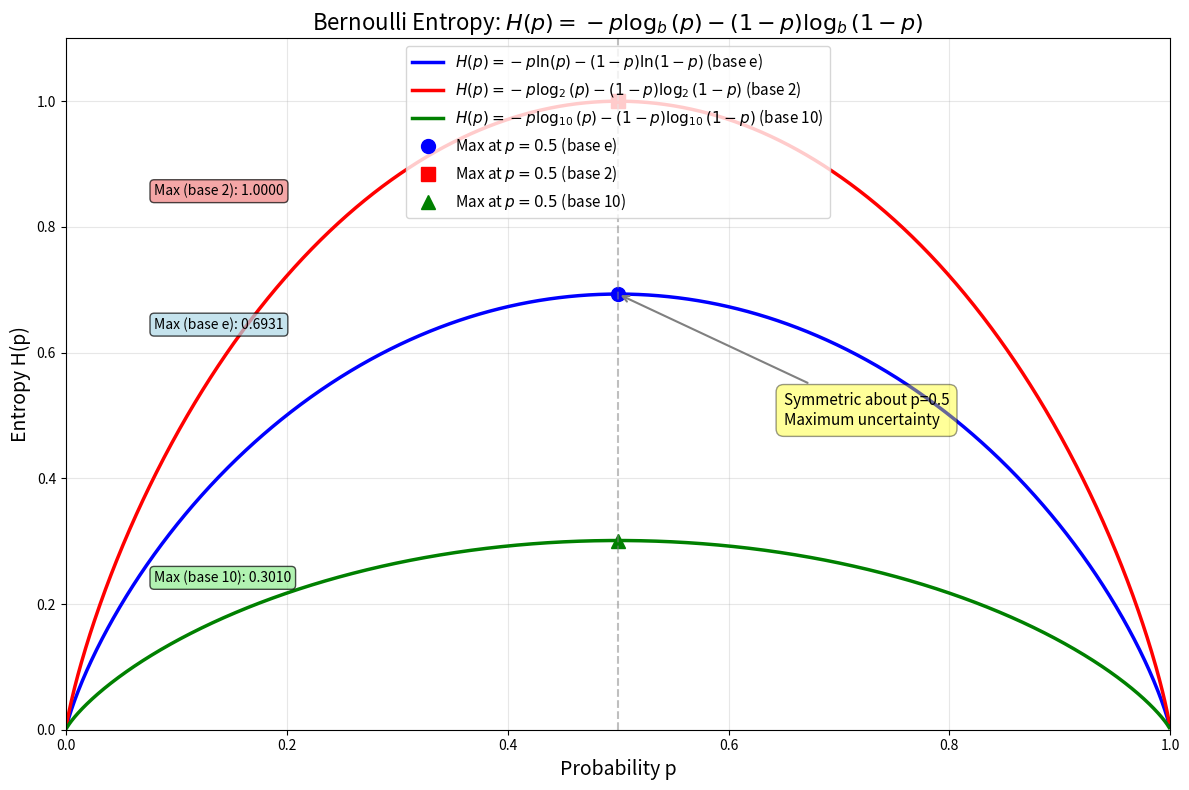

The script that saved this image:
import numpy as np
import matplotlib.pyplot as plt

def bernoulli_entropy(p, base='e'):
    """
    Calculate Bernoulli entropy H(p) = -p * log_base(p) - (1-p) * log_base(1-p)

    Parameters:
    p: probability (scalar or array)
    base: logarithm base ('e', 2, or 10)
    """
    # Avoid log(0) issues
    p = np.clip(p, 1e-10, 1 - 1e-10)

    if base == 'e':
        log_func = np.log
    elif base == 2:
        log_func = np.log2
    elif base == 10:
        log_func = np.log10
    else:
        # General base using change of base formula
        log_func = lambda x: np.log(x) / np.log(base)

    return -p * log_func(p) - (1 - p) * log_func(1 - p)

# Create p values (probability from 0 to 1)
p = np.linspace(0.001, 0.999, 1000)

# Calculate entropy for different bases
H_e = bernoulli_entropy(p, base='e')
H_2 = bernoulli_entropy(p, base=2)
H_10 = bernoulli_entropy(p, base=10)

# The maximum ALWAYS occurs at p = 0.5 for Bernoulli entropy
p_max = 0.5
H_max_e = bernoulli_entropy(p_max, base='e')
H_max_2 = bernoulli_entropy(p_max, base=2)
H_max_10 = bernoulli_entropy(p_max, base=10)

# Create the plot
plt.figure(figsize=(12, 8))

# Plot the three entropy functions
plt.plot(p, H_e, 'b-', linewidth=2.5, label=r'$H(p) = -p \ln(p) - (1-p) \ln(1-p)$ (base e)')
plt.plot(p, H_2, 'r-', linewidth=2.5, label=r'$H(p) = -p \log_2(p) - (1-p) \log_2(1-p)$ (base 2)')
plt.plot(p, H_10, 'g-', linewidth=2.5, label=r'$H(p) = -p \log_{10}(p) - (1-p) \log_{10}(1-p)$ (base 10)')

# Highlight maximum points (all at p = 0.5)
plt.plot(p_max, H_max_e, 'bo', markersize=10, label=f'Max at $p = 0.5$ (base e)')
plt.plot(p_max, H_max_2, 'rs', markersize=10, label=f'Max at $p = 0.5$ (base 2)')
plt.plot(p_max, H_max_10, 'g^', markersize=10, label=f'Max at $p = 0.5$ (base 10)')

# Add vertical line at p = 0.5
plt.axvline(x=0.5, color='gray', linestyle='--', alpha=0.5, linewidth=1.5)

# Add grid
plt.grid(True, alpha=0.3)

# Set labels and title
plt.xlabel('Probability p', fontsize=14)
plt.ylabel('Entropy H(p)', fontsize=14)
plt.title('Bernoulli Entropy: $H(p) = -p \\log_b(p) - (1-p) \\log_b(1-p)$', fontsize=16)

# Set axis limits
plt.xlim(0, 1)
plt.ylim(0, max(H_max_e, H_max_2, H_max_10) * 1.1)

# Add legend
plt.legend(fontsize=11, loc='upper center')

# Add text annotations
plt.text(0.08, H_max_e * 0.92, f'Max (base e): {H_max_e:.4f}', fontsize=10,
         bbox=dict(boxstyle="round,pad=0.3", facecolor="lightblue", alpha=0.7))
plt.text(0.08, H_max_2 * 0.85, f'Max (base 2): {H_max_2:.4f}', fontsize=10,
         bbox=dict(boxstyle="round,pad=0.3", facecolor="lightcoral", alpha=0.7))
plt.text(0.08, H_max_10 * 0.78, f'Max (base 10): {H_max_10:.4f}', fontsize=10,
         bbox=dict(boxstyle="round,pad=0.3", facecolor="lightgreen", alpha=0.7))

# Add annotation about symmetry
plt.annotate('Symmetric about p=0.5\nMaximum uncertainty', xy=(0.5, H_max_e),
             xytext=(0.65, H_max_e * 0.7),
             arrowprops=dict(arrowstyle='->', color='gray', lw=1.5),
             fontsize=11, bbox=dict(boxstyle="round,pad=0.5", facecolor="yellow", alpha=0.4))

# Show the plot
plt.tight_layout()
plt.savefig('bernoulli_entropy.png', dpi=300, bbox_inches='tight')
plt.show()

print("=" * 70)
print("伯努利熵 (Bernoulli Entropy): H(p) = -p * log_b(p) - (1-p) * log_b(1-p)")
print("=" * 70)
print(f"\n以 e 为底 (自然对数, nats):")
print(f"  最大值: {H_max_e:.4f} 出现在 p = {p_max}")
print(f"  公式: H(p) = -p * ln(p) - (1-p) * ln(1-p)")

print(f"\n以 2 为底 (bits):")
print(f"  最大值: {H_max_2:.4f} 出现在 p = {p_max}")
print(f"  公式: H(p) = -p * log₂(p) - (1-p) * log₂(1-p)")

print(f"\n以 10 为底 (Hartleys):")
print(f"  最大值: {H_max_10:.4f} 出现在 p = {p_max}")
print(f"  公式: H(p) = -p * log₁₀(p) - (1-p) * log₁₀(1-p)")

print("\n" + "=" * 70)
print("关键观察:")
print("=" * 70)
print("1. 所有函数都在 p = 0.5 处取得最大值（与底数无关！）")
print("2. 当 p = 0.5 时，不确定性最大（抛硬币概率各50%）")
print("3. 当 p → 0 或 p → 1 时，熵 → 0（确定性最大）")
print("4. 函数关于 p = 0.5 对称")
print("5. 底数越大，熵值越小（因为换底公式中的 ln(base) 是分母）")
print("=" * 70)

print("\n物理意义:")
print("- H(p) 衡量二分类结果的不确定性")
print("- p = 0.5: 完全随机，无法预测（熵最大）")
print("- p = 0 或 1: 完全确定，结果可预测（熵为0）")
print("- 在机器学习中，我们希望最小化交叉熵损失")
print("=" * 70)

print("\nPlot saved as 'bernoulli_entropy.png'")
